Run: headless pygame with SDL's dummy video driver; simulated clock (each Clock.tick advances the game by its frame time, no real sleeping); random seed 0; keys injected as events and as key.get_pressed() state; mouse plan: one left click at the window centre at the start of phase 2, then a move to the lower-right quarter at the start of phase 3.
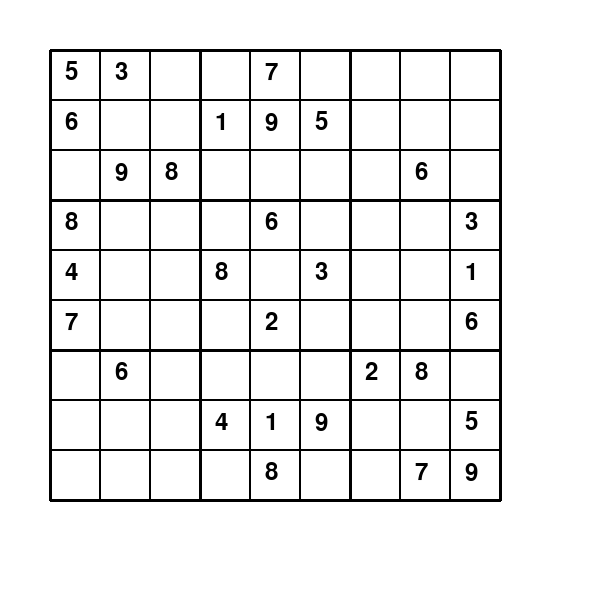
Frame 1 of 4 · flips 1–60 · no input
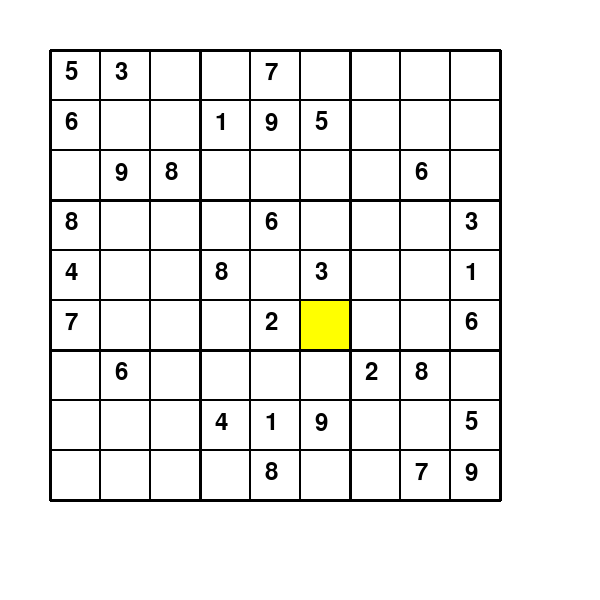
Frame 2 of 4 · flips 61–180 · clicked the window centre · tapped SPACE, RETURN · held RIGHT (→), D
Frame 3 of 4 · flips 181–300 · moved the mouse to the lower-right quarter · held DOWN (↓), S · screen unchanged from frame 2, image omitted
Frame 4 of 4 · flips 301–420 · held LEFT (←), A, UP (↑), W · screen unchanged from frame 3, image omitted

The pygame program that drew these frames:

import pygame
import copy

pygame.init()

SCREEN_WIDTH = 600
SCREEN_HEIGHT = 600

WHITE = (255, 255, 255)
BLACK = (0, 0, 0)
BLUE = (135, 206, 235)
YELLOW = (255, 255, 0)
GREEN = (0, 128, 0)
GRAY = (128, 128, 128)
RED = (255, 0, 0)

CELL_SIZE = 50
GRID_SIZE = 9

FONT = pygame.font.SysFont(None, 36)
SMALL_FONT = pygame.font.SysFont(None, 24)

screen = pygame.display.set_mode((SCREEN_WIDTH, SCREEN_HEIGHT))
pygame.display.set_caption("Sudoku")

clock = pygame.time.Clock()

# Fixed puzzle
PUZZLE = [
    [5,3,0,0,7,0,0,0,0],
    [6,0,0,1,9,5,0,0,0],
    [0,9,8,0,0,0,0,6,0],
    [8,0,0,0,6,0,0,0,3],
    [4,0,0,8,0,3,0,0,1],
    [7,0,0,0,2,0,0,0,6],
    [0,6,0,0,0,0,2,8,0],
    [0,0,0,4,1,9,0,0,5],
    [0,0,0,0,8,0,0,7,9]
]

def init_board():
    return copy.deepcopy(PUZZLE)

def draw_board(board, selected):
    for i in range(GRID_SIZE):
        for j in range(GRID_SIZE):
            x = j * CELL_SIZE + 50
            y = i * CELL_SIZE + 50
            color = YELLOW if selected == (i, j) else WHITE
            pygame.draw.rect(screen, color, (x, y, CELL_SIZE, CELL_SIZE))
            pygame.draw.rect(screen, BLACK, (x, y, CELL_SIZE, CELL_SIZE), 1)
            if board[i][j] != 0:
                text = FONT.render(str(board[i][j]), True, BLACK)
                screen.blit(text, (x + 15, y + 10))

    # Draw thick lines
    for i in range(0, GRID_SIZE + 1, 3):
        pygame.draw.line(screen, BLACK, (50, 50 + i * CELL_SIZE), (50 + GRID_SIZE * CELL_SIZE, 50 + i * CELL_SIZE), 3)
        pygame.draw.line(screen, BLACK, (50 + i * CELL_SIZE, 50), (50 + i * CELL_SIZE, 50 + GRID_SIZE * CELL_SIZE), 3)

def get_cell(pos):
    x, y = pos
    j = (x - 50) // CELL_SIZE
    i = (y - 50) // CELL_SIZE
    if 0 <= i < GRID_SIZE and 0 <= j < GRID_SIZE:
        return i, j
    return None

def is_valid(board, row, col, num):
    # Check row
    if num in board[row]:
        return False
    # Check column
    for i in range(GRID_SIZE):
        if board[i][col] == num:
            return False
    # Check box
    box_row = (row // 3) * 3
    box_col = (col // 3) * 3
    for i in range(3):
        for j in range(3):
            if board[box_row + i][box_col + j] == num:
                return False
    return True

def is_solved(board):
    for i in range(GRID_SIZE):
        for j in range(GRID_SIZE):
            if board[i][j] == 0 or not is_valid(board, i, j, board[i][j]):
                return False
    return True

def main():
    board = init_board()
    selected = None
    running = True

    while running:
        screen.fill(WHITE)

        for event in pygame.event.get():
            if event.type == pygame.QUIT:
                running = False
            if event.type == pygame.MOUSEBUTTONDOWN:
                selected = get_cell(event.pos)
            if event.type == pygame.KEYDOWN and selected:
                i, j = selected
                if PUZZLE[i][j] == 0:  # Only allow editing empty cells
                    if event.key == pygame.K_BACKSPACE:
                        board[i][j] = 0
                    elif event.key in range(pygame.K_1, pygame.K_9 + 1):
                        num = event.key - pygame.K_0
                        if is_valid(board, i, j, num):
                            board[i][j] = num
                        else:
                            pass  # Invalid move, do nothing

        draw_board(board, selected)

        if is_solved(board):
            text = FONT.render("Solved!", True, GREEN)
            screen.blit(text, (SCREEN_WIDTH // 2 - 80, SCREEN_HEIGHT // 2))

        pygame.display.flip()
        clock.tick(60)

    pygame.quit()

if __name__ == "__main__":
    main()
